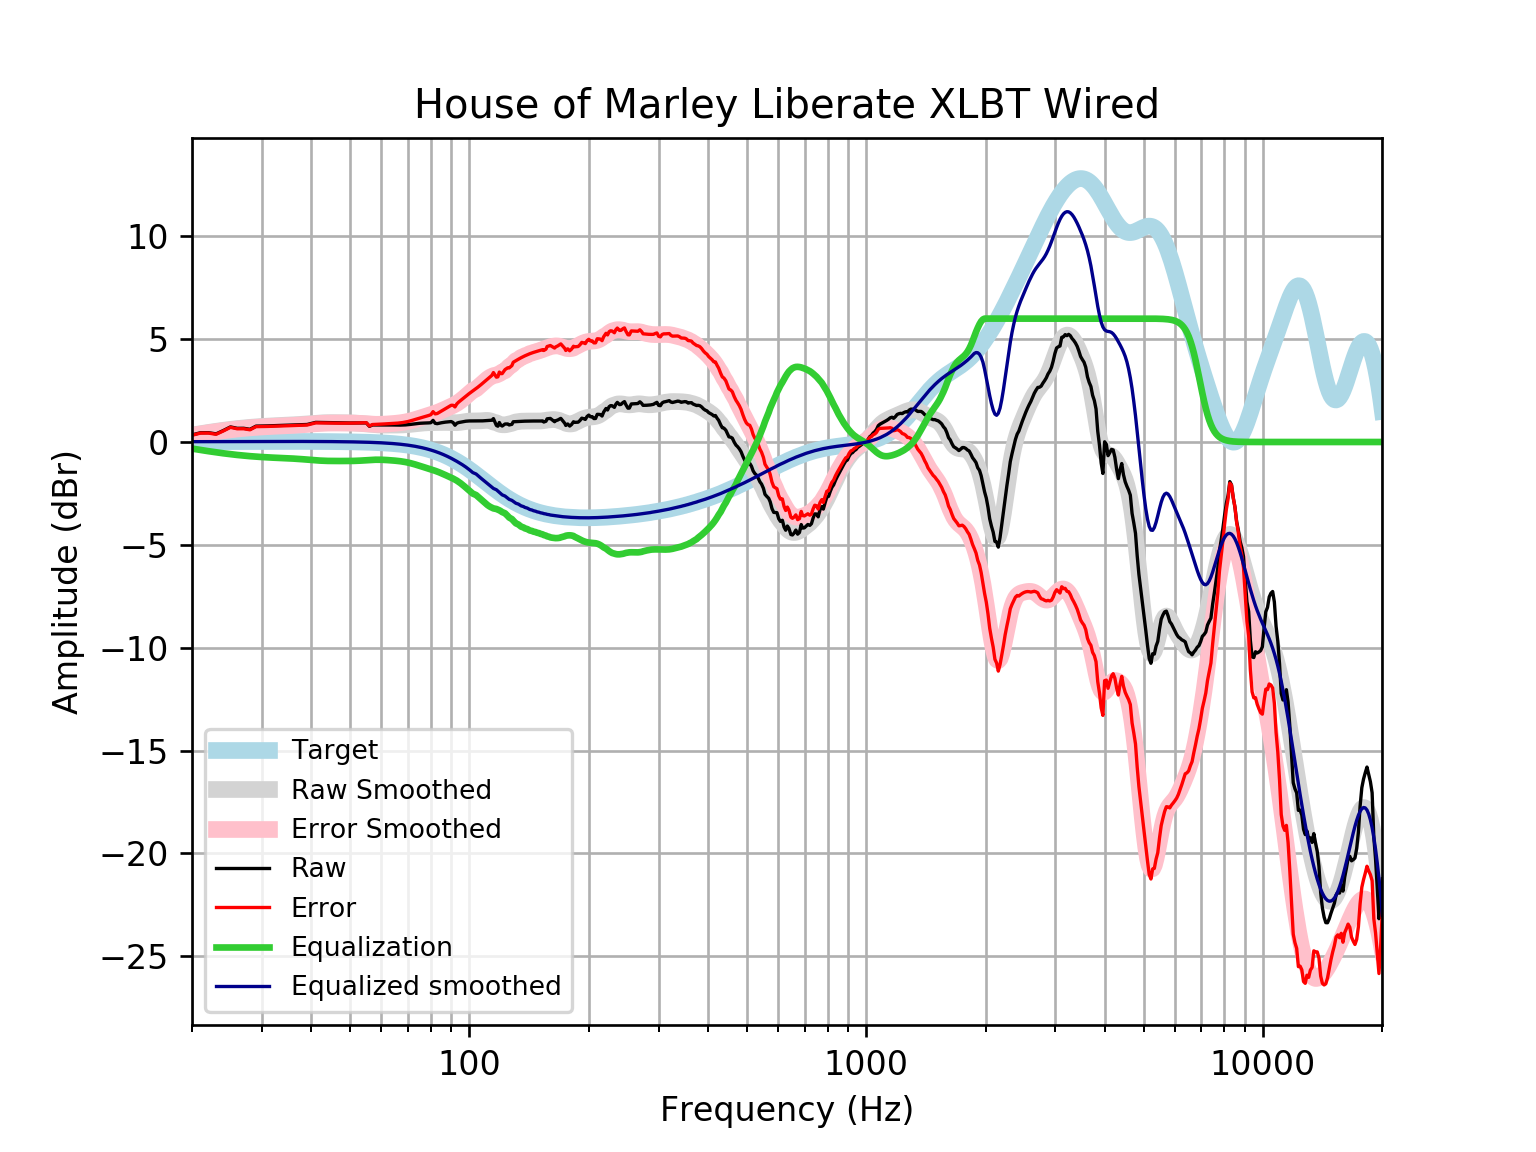

The file beside this chart, header and first rows:
frequency, raw, error, smoothed, error_smoothed, equalization, equalized_raw, equalized_smoothed, target
20, 0.3449, 0.3284, 0.337, 0.3205, -0.3205, 0.02437, 0.01646, 0.01648
21, 0.4493, 0.4317, 0.404, 0.3864, -0.3864, 0.06293, 0.01765, 0.01765
22, 0.453, 0.4342, 0.4654, 0.4466, -0.4466, 0.00637, 0.01877, 0.01876
23, 0.3947, 0.3749, 0.5209, 0.5011, -0.5011, -0.1064, 0.01984, 0.01983
24, 0.5602, 0.5394, 0.5707, 0.5499, -0.5499, 0.01035, 0.02085, 0.02084
25, 0.7341, 0.7123, 0.6144, 0.5926, -0.5926, 0.1415, 0.02181, 0.02179
26, 0.6655, 0.6429, 0.6524, 0.6296, -0.6296, 0.03591, 0.02271, 0.02269
27, 0.6669, 0.6434, 0.6851, 0.6615, -0.6615, 0.005408, 0.02355, 0.02353
28, 0.6178, 0.5934, 0.713, 0.6887, -0.6887, -0.07094, 0.02433, 0.02431
29, 0.7719, 0.7469, 0.7368, 0.7118, -0.7118, 0.06013, 0.02504, 0.02502
30, 0.7766, 0.751, 0.7568, 0.7311, -0.7311, 0.04554, 0.02567, 0.02566
31, 0.7834, 0.7572, 0.7734, 0.7472, -0.7472, 0.03616, 0.02623, 0.02622
32, 0.7916, 0.7649, 0.7873, 0.7606, -0.7606, 0.03091, 0.02668, 0.02668
33, 0.8005, 0.7735, 0.7993, 0.7722, -0.7722, 0.02827, 0.02704, 0.02704
34, 0.8098, 0.7825, 0.8103, 0.783, -0.783, 0.02675, 0.02728, 0.02728
35, 0.8192, 0.7918, 0.8216, 0.7942, -0.7942, 0.02504, 0.0274, 0.0274
36, 0.8287, 0.8013, 0.8341, 0.8067, -0.8067, 0.02198, 0.02739, 0.02739
37, 0.8378, 0.8106, 0.8485, 0.8213, -0.8213, 0.01652, 0.02723, 0.02723
38, 0.8457, 0.8188, 0.8648, 0.8379, -0.8379, 0.007824, 0.02691, 0.02692
39, 0.8513, 0.8249, 0.8822, 0.8558, -0.8558, -0.004467, 0.02643, 0.02644
40, 0.9016, 0.8758, 0.8994, 0.8736, -0.8736, 0.02797, 0.02578, 0.02579
41, 0.9544, 0.9295, 0.9149, 0.89, -0.89, 0.06448, 0.02495, 0.02496
42, 0.9502, 0.9263, 0.9273, 0.9034, -0.9034, 0.0468, 0.02393, 0.02393
43, 0.9455, 0.9227, 0.9359, 0.9132, -0.9132, 0.03227, 0.02272, 0.02272
44, 0.9405, 0.9192, 0.9406, 0.9193, -0.9193, 0.02125, 0.0213, 0.0213
45, 0.9362, 0.9166, 0.942, 0.9223, -0.9223, 0.01392, 0.01968, 0.01967
46, 0.9328, 0.915, 0.9412, 0.9234, -0.9234, 0.009446, 0.01785, 0.01783
47, 0.9301, 0.9144, 0.9393, 0.9235, -0.9235, 0.006612, 0.01579, 0.01577
48, 0.9279, 0.9145, 0.9369, 0.9234, -0.9234, 0.004487, 0.0135, 0.01347
49, 0.9261, 0.9151, 0.9341, 0.9231, -0.9231, 0.00294, 0.01097, 0.01094
50, 0.9248, 0.9166, 0.9303, 0.9221, -0.9221, 0.002692, 0.008186, 0.008144
51, 0.9243, 0.9193, 0.9246, 0.9194, -0.9194, 0.004889, 0.005126, 0.00508
52, 0.9248, 0.9231, 0.9162, 0.9144, -0.9144, 0.01043, 0.001774, 0.001724
53, 0.9261, 0.928, 0.9048, 0.9067, -0.9067, 0.0194, -0.001894, -0.001946
54, 0.9276, 0.9336, 0.8908, 0.8967, -0.8967, 0.03088, -0.005905, -0.005958
55, 0.9289, 0.9392, 0.8754, 0.8857, -0.8857, 0.04316, -0.01029, -0.01034
56, 0.7619, 0.777, 0.8601, 0.8752, -0.8752, -0.1133, -0.01508, -0.01514
57, 0.8291, 0.8495, 0.8464, 0.8668, -0.8668, -0.03765, -0.02033, -0.02038
58, 0.8292, 0.8553, 0.8357, 0.8618, -0.8618, -0.03257, -0.02607, -0.02611
59, 0.8295, 0.8619, 0.8284, 0.8607, -0.8607, -0.03119, -0.03234, -0.03238
60, 0.8301, 0.8694, 0.8242, 0.8634, -0.8634, -0.03329, -0.03921, -0.03925
61, 0.8307, 0.8774, 0.8225, 0.8692, -0.8692, -0.03851, -0.04672, -0.04675
62, 0.8306, 0.8855, 0.8221, 0.8771, -0.8771, -0.04651, -0.05494, -0.05496
63, 0.8293, 0.8932, 0.8224, 0.8863, -0.8863, -0.05697, -0.06392, -0.06393
64, 0.8269, 0.9006, 0.8227, 0.8964, -0.8964, -0.06948, -0.07372, -0.07373
65, 0.824, 0.9085, 0.8231, 0.9075, -0.9075, -0.0835, -0.0844, -0.08441
66, 0.8218, 0.9179, 0.8242, 0.9202, -0.9202, -0.09839, -0.09604, -0.09603
67, 0.8216, 0.9303, 0.8265, 0.9352, -0.9352, -0.1136, -0.1087, -0.1087
68, 0.8245, 0.9469, 0.8307, 0.9531, -0.9531, -0.1286, -0.1224, -0.1224
69, 0.8312, 0.9684, 0.8371, 0.9743, -0.9743, -0.1431, -0.1372, -0.1372
70, 0.8416, 0.9949, 0.8457, 0.999, -0.999, -0.1574, -0.1533, -0.1533
71, 0.8551, 1.026, 0.8564, 1.027, -1.027, -0.1719, -0.1706, -0.1706
72, 0.8704, 1.06, 0.8685, 1.058, -1.058, -0.1873, -0.1892, -0.1892
73, 0.8857, 1.095, 0.8814, 1.091, -1.091, -0.2049, -0.2092, -0.2092
74, 0.8995, 1.13, 0.8944, 1.125, -1.125, -0.2256, -0.2306, -0.2305
75, 0.9102, 1.164, 0.9069, 1.16, -1.16, -0.2502, -0.2535, -0.2534
76, 0.9174, 1.195, 0.918, 1.196, -1.196, -0.2785, -0.2778, -0.2778
77, 0.9217, 1.225, 0.9272, 1.231, -1.231, -0.3092, -0.3037, -0.3037
78, 0.9251, 1.256, 0.934, 1.265, -1.265, -0.3402, -0.3312, -0.3312
79, 0.9298, 1.29, 0.9385, 1.299, -1.299, -0.3691, -0.3604, -0.3603
... 553 more rows
